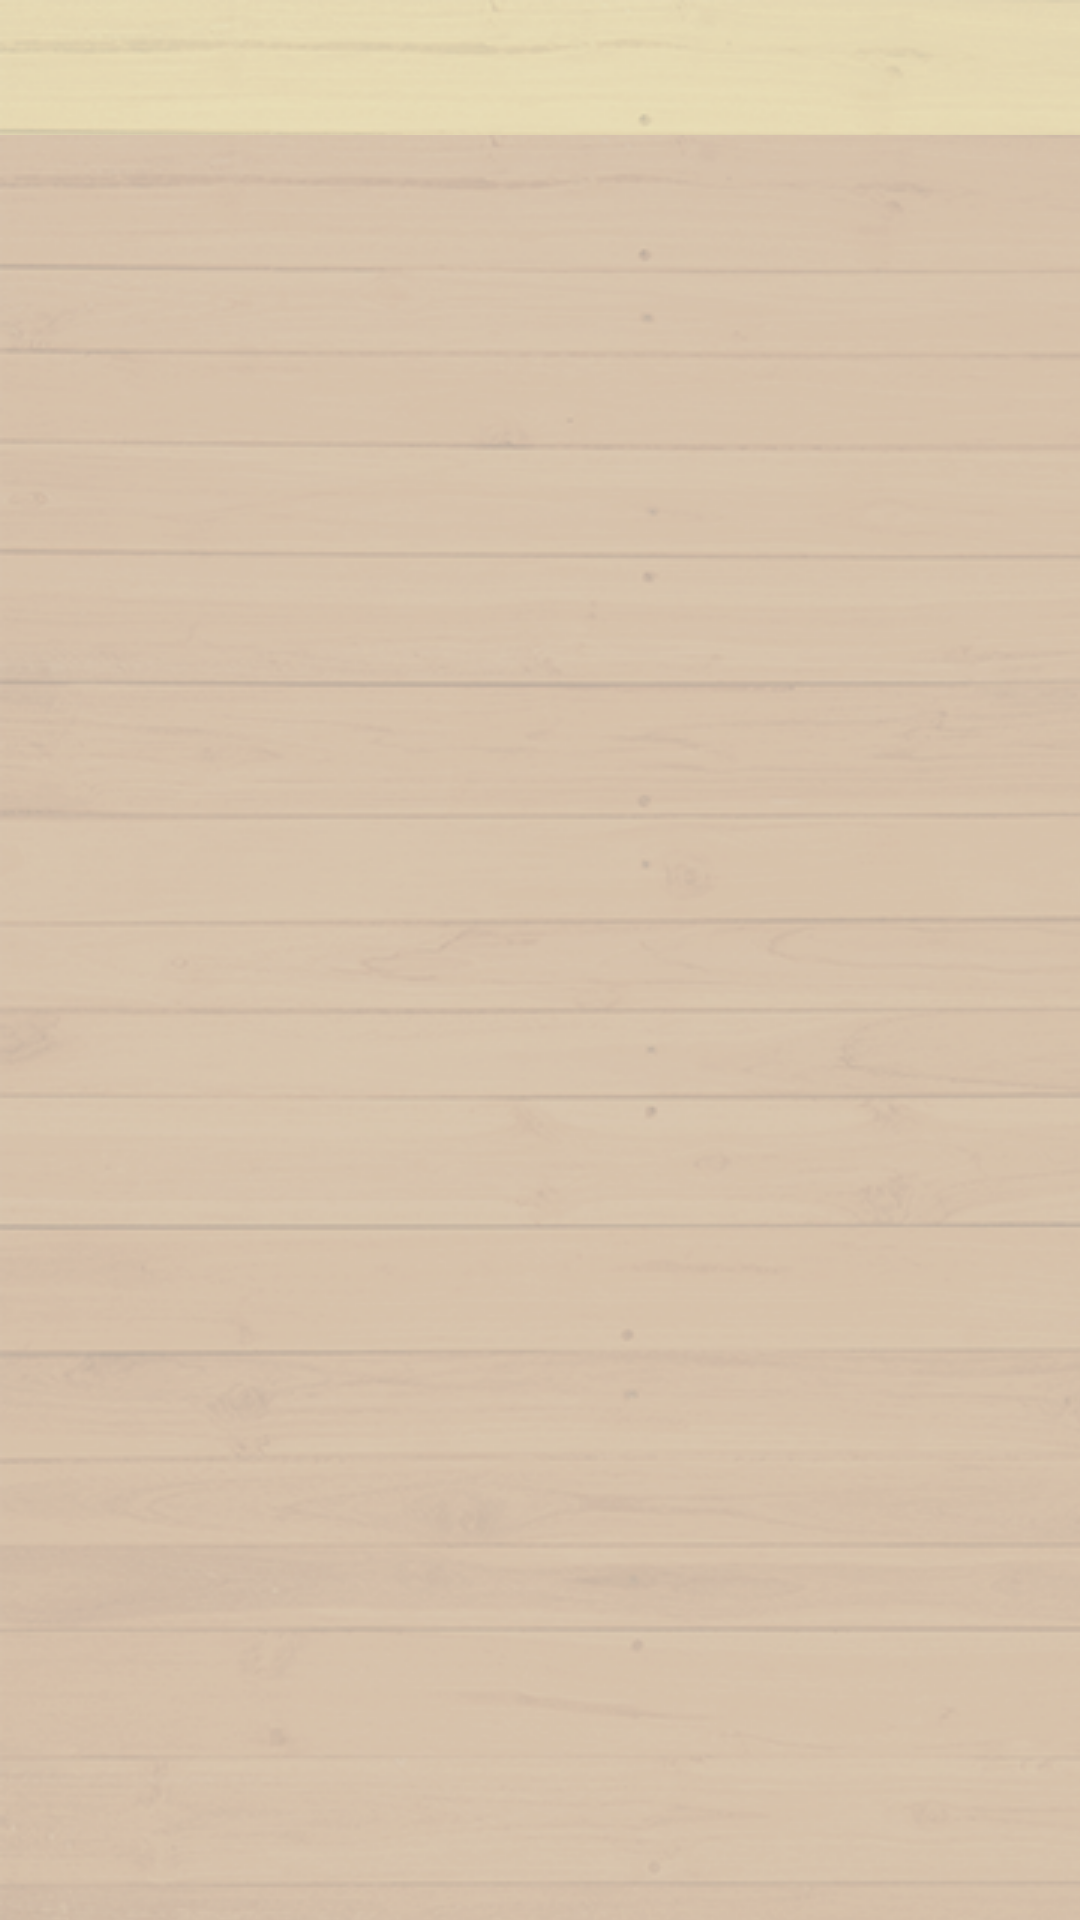

Produce the Android XML layout that renders to this screen, including the resource entries it uses.
<!-- AndroidManifest.xml: application theme Theme.ApplicationProject -->
<!-- res/layout/settings_menu.xml -->
<?xml version="1.0" encoding="utf-8"?>
<androidx.constraintlayout.widget.ConstraintLayout xmlns:android="http://schemas.android.com/apk/res/android"
    xmlns:app="http://schemas.android.com/apk/res-auto"
    xmlns:tools="http://schemas.android.com/tools"
    android:layout_width="match_parent"
    android:layout_height="match_parent"
    android:color="#E4D5BE">


     <RelativeLayout
         android:id="@+id/menuLayout"
         android:layout_width="match_parent"
         android:layout_height="45dp"
         android:orientation="horizontal"
         android:background="@drawable/backtexture"
         app:layout_constraintEnd_toEndOf="parent"
         app:layout_constraintStart_toStartOf="parent"
         app:layout_constraintTop_toTopOf="parent">

          <ImageButton
              android:id="@+id/back_button"
              android:layout_width="48dp"
              android:layout_height="48dp"
              android:padding="10dp"
              android:background="@android:color/transparent"
              android:contentDescription="@string/description"
              android:layout_alignParentStart="true"
              android:layout_centerVertical="true"
              android:scaleType="fitCenter"
              android:src="@drawable/icon_back" />
     </RelativeLayout>

     <LinearLayout xmlns:android="http://schemas.android.com/apk/res/android"
         android:layout_width="match_parent"
         android:layout_height="0dp"
         android:background="@drawable/backtexture2"
         app:layout_constraintEnd_toEndOf="parent"
         app:layout_constraintStart_toStartOf="parent"
         app:layout_constraintTop_toBottomOf="@+id/menuLayout"
         app:layout_constraintBottom_toBottomOf="parent"
         android:orientation="vertical">

          
          <ListView
              android:id="@+id/settings_list"
              android:layout_width="match_parent"
              android:layout_height="wrap_content"
              android:layout_weight="1"/>

     </LinearLayout>




</androidx.constraintlayout.widget.ConstraintLayout>
<!-- resources referenced by this layout -->
<resources>
  <!-- drawable backtexture (drawable) -->
  <?xml version="1.0" encoding="utf-8"?>
  <bitmap xmlns:android="http://schemas.android.com/apk/res/android"
      android:id="@+id/backtexture"
      android:src="@drawable/back_a"
      android:tileMode="repeat" />
  <!-- drawable backtexture2 (drawable) -->
  <?xml version="1.0" encoding="utf-8"?>
  <bitmap xmlns:android="http://schemas.android.com/apk/res/android"
      android:id="@+id/backtexture2"
      android:src="@drawable/back_b"
      android:tileMode="repeat" />
  <string name="description">Это очень хорошая вещь</string>
  <style name="Theme.ApplicationProject" parent="Theme.MaterialComponents.DayNight.DarkActionBar">
          
          <item name="colorPrimary">@color/purple_500</item>
          <item name="colorPrimaryVariant">@color/purple_700</item>
          <item name="colorOnPrimary">@color/white</item>
          
          <item name="colorSecondary">@color/teal_200</item>
          <item name="colorSecondaryVariant">@color/teal_700</item>
          <item name="colorOnSecondary">@color/black</item>
          
          <item name="android:statusBarColor">?attr/colorPrimaryVariant</item>
          
      </style>
  <!-- drawable back_a: png bitmap (drawable, 400228 bytes) -->
  <!-- drawable back_b: png bitmap (drawable, 408150 bytes) -->
  <!-- not gathered from this repository: default colours our renderer supplied (Android Studio template values) -->
  <color name="purple_500">#FF6200EE</color>
  <color name="purple_700">#FF3700B3</color>
  <color name="teal_200">#FF03DAC5</color>
  <color name="teal_700">#FF018786</color>
  <color name="black">#FF000000</color>
  <color name="white">#FFFFFFFF</color>
</resources>
